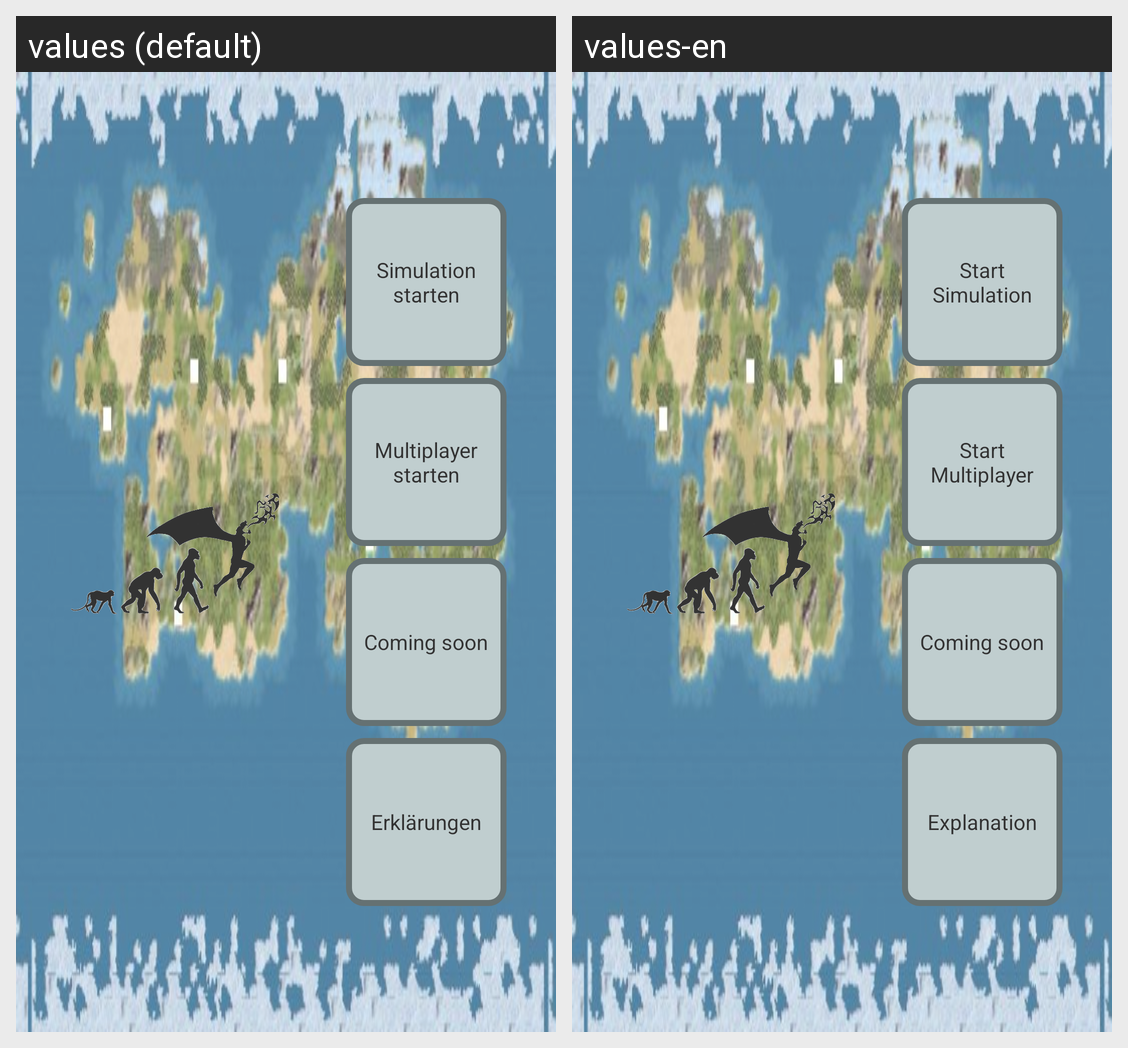

Locale-by-locale string values for the Android screen shown in this grid:
Android screen res/layout/activity_start_menu.xml rendered under 2 locales, left to right: values (default), values-en. Device: Nexus 5 (rendered at 1080×1920; each locale shown at half size, 540×960, under a caption strip naming it); theme AppTheme.
Strings drawn on this screen, with the default value and each locale's value (text and hints the layout hard-codes, and strings that could not be matched under every locale, appear in the picture but are not listed):

singleplayer_start_menu
  values: Simulation starten
  values-en: Start Simulation

multiplayer_start_menu
  values: Multiplayer starten
  values-en: Start Multiplayer

explanation
  values: Erklärungen
  values-en: Explanation
